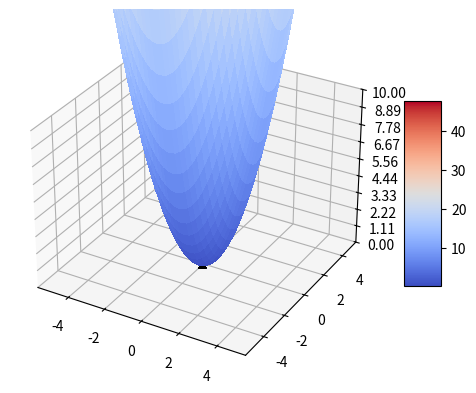

The matplotlib source for this figure:
import random
import numpy as np
import matplotlib.pyplot as plt
from matplotlib import cm
from matplotlib.ticker import LinearLocator
import matplotlib.animation as animation

random.seed(42)
np.random.seed(42)
POPULATION_SIZE = 200  # количество индивидуумов в популяции
P_CROSSOVER = 0.9  # вероятность скрещивания
P_MUTATION = 0.1  # вероятность мутации индивидуума
MAX_GENERATIONS = 100  # максимальное количество поколений


class Individual:
    def __init__(self, x, y):
        self.x = x
        self.y = y
        self.fitness = fitness_func(x, y)

    def set_fitness(self):
        self.fitness = fitness_func(self.x, self.y)


def fitness_func(x, y):
    return x*x + y*y


def clone(value):
    ind = Individual(value.x, value.y)
    return ind


def selTournament(population, p_len):
    offspring = []
    for n in range(p_len):
        i1 = i2 = i3 = 0
        while i1 == i2 or i1 == i3 or i2 == i3:
            i1, i2, i3 = random.randint(0, p_len - 1), random.randint(0, p_len - 1), random.randint(0, p_len - 1)

        offspring.append(min([population[i1], population[i2], population[i3]], key=lambda ind: ind.fitness))

    return offspring


def crossover(p1, p2, a=0.3):
    x = a * p1.x + (1 - a) * p2.x
    y = a * p1.y + (1 - a) * p2.y
    child1 = Individual(x, y) 
    child2 = Individual(x, y)
    return child1, child2


def mutate(mutant, indpb=0.5):
    if random.random() < indpb:
        mutant.x += pow(-1, random.randint(1, 2)) * mutant.x * 0.1
    else:
        mutant.y += pow(-1, random.randint(1, 2)) * mutant.y * 0.1


N = 50
X = np.random.randint(-5, 5, N) * np.random.random(N)
Y = np.random.randint(-5, 5, N) * np.random.random(N)

population = []
for i in range(N):
    population.append(Individual(X[0], Y[0]))

generationCounter = 0
maxFitnessValues = []
meanFitnessValues = []

fig, ax = plt.subplots(subplot_kw={"projection": "3d"})

# Make data.
A = np.arange(-5, 5, 0.25)
B = np.arange(-5, 5, 0.25)
A, B = np.meshgrid(A, B)
Z = fitness_func(A, B)
z = fitness_func(X, Y)
# Plot the surface.
surf = ax.plot_surface(A, B, Z, cmap=cm.coolwarm,
                       linewidth=0, antialiased=False)

# Customize the z axis.
ax.set_zlim(0, 10)
ax.zaxis.set_major_locator(LinearLocator(10))
# A StrMethodFormatter is used automatically
ax.zaxis.set_major_formatter('{x:.02f}')

# Add a color bar which maps values to colors.
fig.colorbar(surf, shrink=0.5, aspect=5)
#ax.scatter(X, Y, z, marker='o', color="#00FF00")
while generationCounter < MAX_GENERATIONS:
    generationCounter += 1
    offspring = selTournament(population, len(population))
    offspring = list(map(clone, offspring))

    for parent1, parent2 in zip(offspring[::2], offspring[1::2]):
        if random.random() < P_CROSSOVER:
            crossover(parent1, parent2)

    for mutant in offspring:
        if random.random() < P_MUTATION:
            mutate(mutant)

    for ind in population:
        ind.set_fitness()

    population[:] = offspring

    fitnessValues = [ind.fitness for ind in population]

    maxFitness = min(fitnessValues)
    meanFitness = sum(fitnessValues) / len(population)
    maxFitnessValues.append(maxFitness)
    meanFitnessValues.append(meanFitness)
    print(f"Поколение {generationCounter}: Макс приспособ. = {maxFitness}, Средняя приспособ.= {meanFitness}")


X = np.zeros(len(population))
Y = np.zeros(len(population))
for i in range(len(population)):
    X[i] = population[i].x
    Y[i] = population[i].y

zs = fitness_func(X, Y)
ax.scatter(X, Y, zs, marker='^', color="#000000")
plt.show()